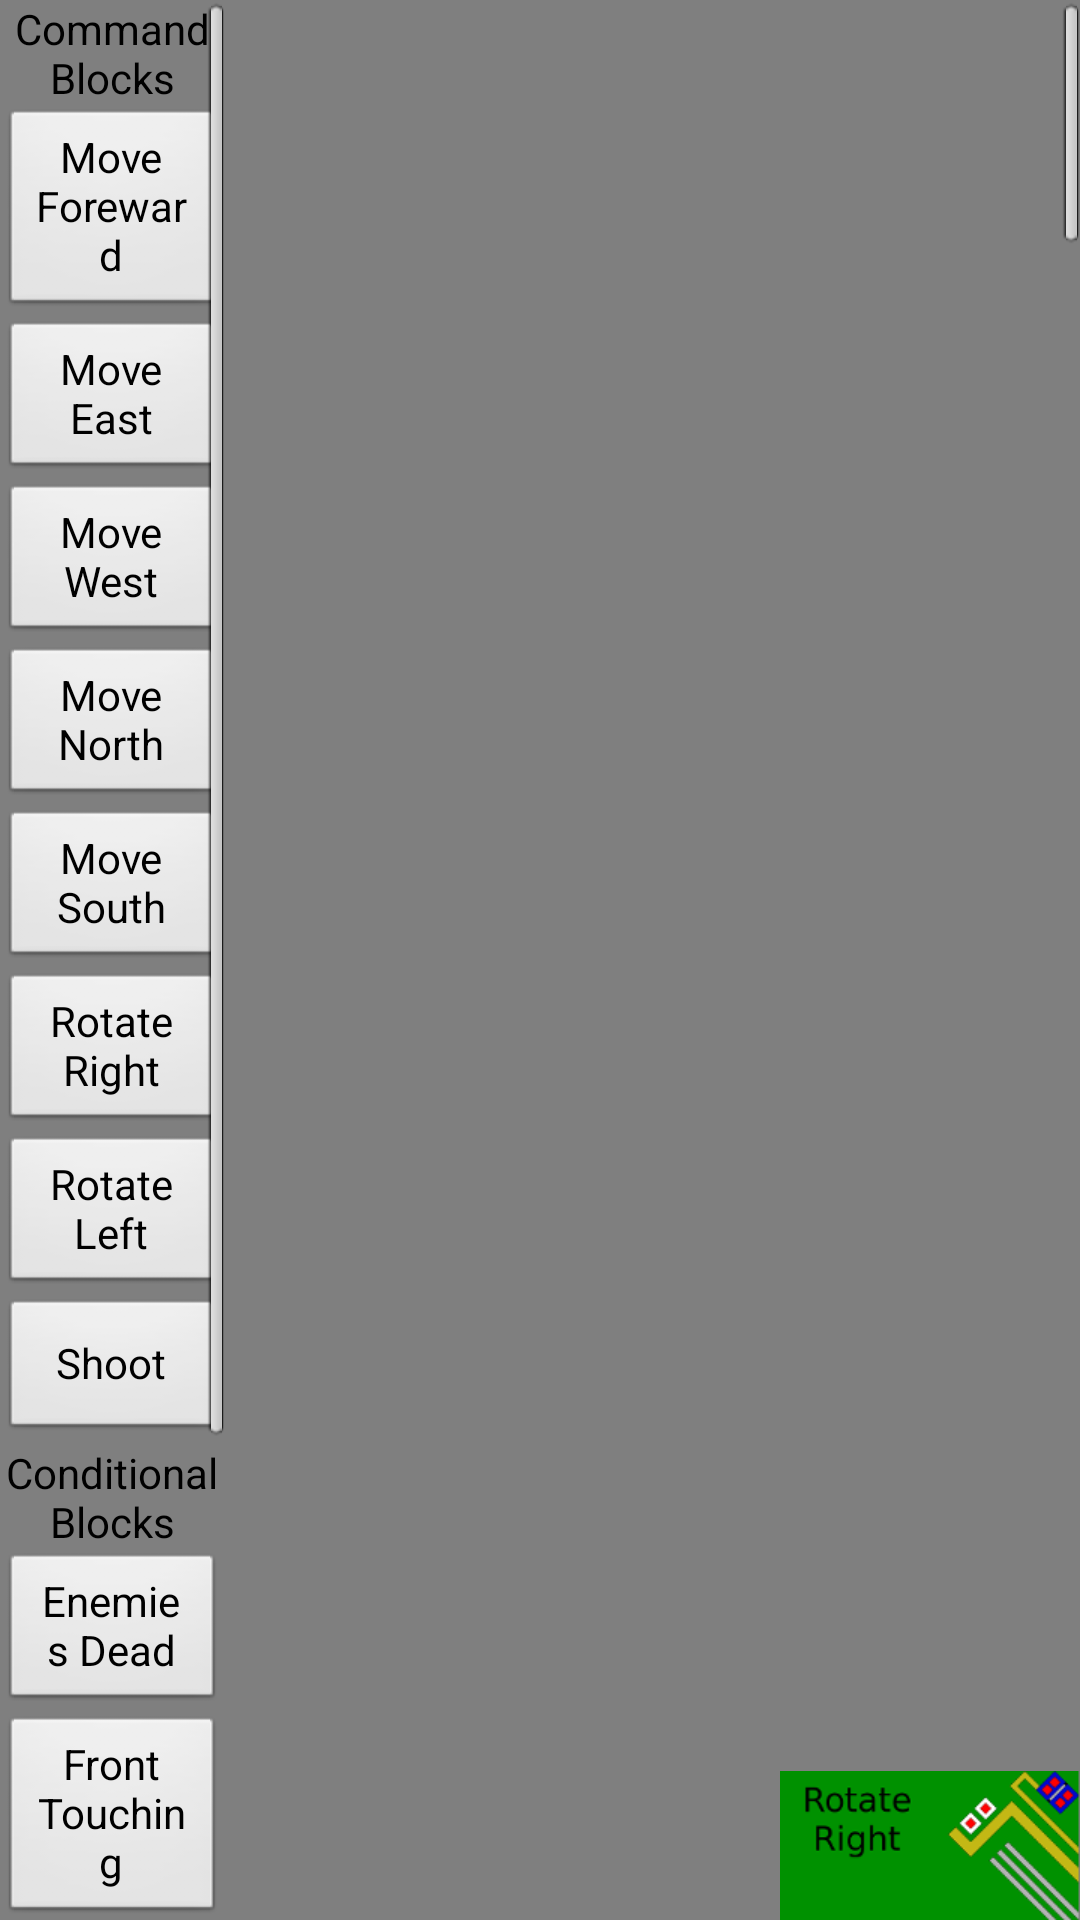

Reconstruct the res/layout file that produces this screen, plus the resources it refers to.
<!-- AndroidManifest.xml: application theme YourTheme -->
<!-- res/layout/activity_flowchart.xml -->
<?xml version="1.0" encoding="utf-8"?>

<RelativeLayout xmlns:android="http://schemas.android.com/apk/res/android"
    xmlns:app="http://schemas.android.com/apk/res-auto"
    android:layout_width="match_parent"
    android:layout_height="match_parent"
    android:background="@color/light_grey" >

    <ScrollView
        xmlns:android="http://schemas.android.com/apk/res/android"
        android:id="@+id/scrollView2"
        android:layout_width="fill_parent"
        android:layout_height="fill_parent" >
       
        <RelativeLayout xmlns:android="http://schemas.android.com/apk/res/android"
            xmlns:app="http://schemas.android.com/apk/res-auto"
            android:id="@+id/relativeLayout"
		    android:layout_width="fill_parent"
		    android:layout_height="5000dp">
		    
            <com.twentyEuros.ogpc2013android.FlowChartBackgroundView
			    android:id="@+id/bg_view"
			    android:layout_width="fill_parent"
			    android:layout_height="5000dp" />
	        
        </RelativeLayout>
    
    </ScrollView>
        
	    
    <ScrollView
        xmlns:android="http://schemas.android.com/apk/res/android"
        android:id="@+id/scrollView1"
        android:layout_width="wrap_content"
        android:layout_height="fill_parent" >

        <LinearLayout
            android:layout_width="75dp"
            android:layout_height="match_parent"
            android:gravity="center"
            android:orientation="vertical" >

            <TextView
                android:id="@+id/textView1"
                android:layout_width="wrap_content"
                android:layout_height="wrap_content"
                android:gravity="center_horizontal"
                android:text="@string/command_label"
                android:textColor="@android:color/black" />
            
            <View
                android:layout_width="fill_parent"
                android:layout_height="2px"
                android:background="@color/line_color" />
            
            <Button
                android:id="@+id/move_foreward"
                android:layout_width="fill_parent"
                android:layout_height="wrap_content"
                android:text="@string/move_foreward" />
            
            <View
                android:layout_width="fill_parent"
                android:layout_height="2px"
                android:background="@color/line_color" />
            
            <Button
                android:id="@+id/move_right"
                android:layout_width="fill_parent"
                android:layout_height="wrap_content"
                android:text="@string/move_right" />
            
            <View
                android:layout_width="fill_parent"
                android:layout_height="2px"
                android:background="@color/line_color" />

            <Button
                android:id="@+id/move_left"
                android:layout_width="fill_parent"
                android:layout_height="wrap_content"
                
                android:text="@string/move_left" />
            
            <View
                android:layout_width="fill_parent"
                android:layout_height="2px"
                android:background="@color/line_color" />

            <Button
                android:id="@+id/move_up"
                android:layout_width="fill_parent"
                android:layout_height="wrap_content"
                
                android:text="@string/move_up" />
            
            <View
                android:layout_width="fill_parent"
                android:layout_height="2px"
                android:background="@color/line_color" />

            <Button
                android:id="@+id/move_down"
                android:layout_width="fill_parent"
                android:layout_height="wrap_content"
                
                android:text="@string/move_down" />
            
            <View
                android:layout_width="fill_parent"
                android:layout_height="2px"
                android:background="@color/line_color" />

            <Button
                android:id="@+id/rotate_right"
                android:layout_width="fill_parent"
                android:layout_height="wrap_content"
                
                android:text="@string/rotate_right" />
            
           <View
                android:layout_width="fill_parent"
                android:layout_height="2px"
                android:background="@color/line_color" />

            <Button
                android:id="@+id/rotate_left"
                android:layout_width="fill_parent"
                android:layout_height="wrap_content"
                
                android:text="@string/rotate_left" />
            
            <View
                android:layout_width="fill_parent"
                android:layout_height="2px"
                android:background="@color/line_color" />

            <Button
                android:id="@+id/shoot"
                android:layout_width="fill_parent"
                android:layout_height="wrap_content"
                
                android:text="@string/shoot" />
            
            <View
                android:layout_width="fill_parent"
                android:layout_height="2px"
                android:background="@color/line_color" />
            
            <TextView
                android:id="@+id/textView1"
                android:layout_width="wrap_content"
                android:layout_height="wrap_content"
                android:gravity="center_horizontal"
                android:text="@string/conditional_label"
                android:textColor="@android:color/black" />
            
            <View
                android:layout_width="fill_parent"
                android:layout_height="2px"
                android:background="@color/line_color" />
            
            <Button
                android:id="@+id/enemies_dead"
                android:layout_width="fill_parent"
                android:layout_height="wrap_content"
                
                android:text="@string/enemies_dead" />
            
            <View
                android:layout_width="fill_parent"
                android:layout_height="2px"
                android:background="@color/line_color" />

            <Button
                android:id="@+id/front_touching"
                android:layout_width="fill_parent"
                android:layout_height="wrap_content"
                
                android:text="@string/front_touching" />
            
            <View
                android:layout_width="fill_parent"
                android:layout_height="2px"
                android:background="@color/line_color" />

            <Button
                android:id="@+id/back_touching"
                android:layout_width="fill_parent"
                android:layout_height="wrap_content"
                
                android:text="@string/back_touching" />
            
            <View
                android:layout_width="fill_parent"
                android:layout_height="2px"
                android:background="@color/line_color" />

            <Button
                android:id="@+id/right_touching"
                android:layout_width="fill_parent"
                android:layout_height="wrap_content"
                
                android:text="@string/right_touching" />
            
            <View
                android:layout_width="fill_parent"
                android:layout_height="2px"
                android:background="@color/line_color" />

            <Button
                android:id="@+id/left_touching"
                android:layout_width="fill_parent"
                android:layout_height="wrap_content"
                
                android:text="@string/left_touching" />
            
        </LinearLayout>
    </ScrollView>

    <View
        android:layout_width="1px"
        android:layout_height="fill_parent"
        android:background="@color/blue"
        android:layout_toRightOf="@id/scrollView1" />
    
    <ImageView
        android:id="@+id/run"
        android:layout_width="wrap_content"
        android:layout_height="wrap_content"
        android:layout_alignParentBottom="true"
        android:layout_alignParentRight="true"
        android:src="@drawable/run_button" />

    <ImageView
        android:id="@+id/delete_all"
        android:layout_width="wrap_content"
        android:layout_height="wrap_content"
        android:layout_alignParentRight="true"
        android:layout_alignParentTop="true"
        android:src="@drawable/delete_all" />

    <ImageView
        android:id="@+id/selected_image"
        android:layout_width="wrap_content"
        android:layout_height="wrap_content"
        android:layout_alignParentBottom="true"
        android:layout_toLeftOf="@+id/run"
        android:src="@drawable/rotate_90_right" />

</RelativeLayout>
<!-- resources referenced by this layout -->
<resources>
  <color name="light_grey">#7F7F7F</color>
  <!-- drawable rotate_90_right: png bitmap (drawable-hdpi, 80489 bytes) -->
  <string name="back_touching">Back Touching</string>
  <string name="command_label">Command\nBlocks</string>
  <string name="conditional_label">Conditional\nBlocks</string>
  <string name="enemies_dead">Enemies Dead</string>
  <string name="front_touching">Front Touching</string>
  <string name="left_touching">Left Touching</string>
  <string name="move_down">Move South</string>
  <string name="move_foreward">Move Foreward</string>
  <string name="move_left">Move West</string>
  <string name="move_right">Move East</string>
  <string name="move_up">Move North</string>
  <string name="right_touching">Right Touching</string>
  <string name="rotate_left">Rotate Left</string>
  <string name="rotate_right">Rotate Right</string>
  <string name="shoot">Shoot</string>
  <style name="YourTheme" parent="android:Theme.Black.NoTitleBar.Fullscreen">
         <item name="android:windowAnimationStyle">@style/YourAnimation.Activity</item>
      </style>
  <style name="YourAnimation.Activity" parent="@android:style/Animation.Activity"> 
         <item name="android:activityOpenEnterAnimation">@anim/slide_up_from_bottom</item> 
         <item name="android:activityOpenExitAnimation">@anim/slide_up_from_center</item> 
         <item name="android:activityCloseEnterAnimation">@anim/slide_down_from_top</item> 
         <item name="android:activityCloseExitAnimation">@anim/slide_down_from_center</item>
      </style>
</resources>
